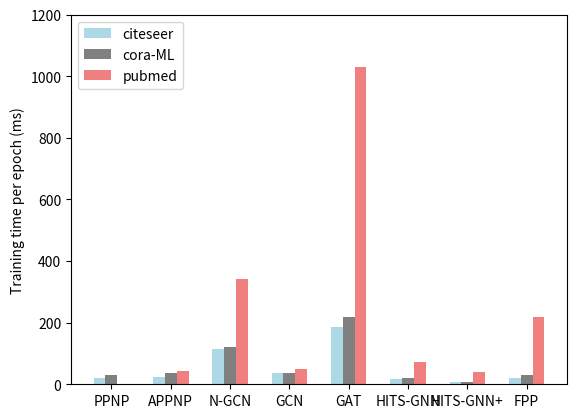

Write the Python code that produced this figure.
# [redacted]

import matplotlib.pyplot as plt
import numpy as np


#[18.181818181818183, 0.0, 38.38383838383838, 0.0, 14.14141414141414, 0.0, 29.292929292929294]
#[18.27956989247312, 0.0, 43.01075268817204, 0.0, 15.053763440860216, 0.0, 23.655913978494624]
#[12.643678160919542, 0.0, 39.08045977011494, 0.0, 12.643678160919542, 0.0, 35.63218390804598]


species = ('PPNP', 'APPNP', 'N-GCN',  'GCN', 'GAT', 'HITS-GNN', 'HITS-GNN+', 'FPP')
edge_distribution = {
    'citeseer': (18.9, 23.1, 115.9, 35.3, 187.0, 17.3, 6.0, 21.4),
    'cora-ML': (29.7, 36.2, 119.8, 36.5, 217.4, 20.1, 8.71, 28.9),
    'pubmed': (0, 43.3, 342.6, 48.3, 1029.8, 72.3, 39.6, 220.0),

}

x = np.arange(len(species))  # the label locations
width = 0.20  # the width of the bars
multiplier = 0

fig, ax = plt.subplots()

color=['lightblue', 'grey', 'lightcoral']

for attribute, measurement in edge_distribution.items():
    offset = width * multiplier
    rects = ax.bar(x + offset, measurement, width, label=attribute,color=color[multiplier])
    #ax.bar_label(rects, padding=3)
    multiplier += 1

# Add some text for labels, title and custom x-axis tick labels, etc.
ax.set_ylabel('Training time per epoch (ms)')
#ax.set_title('Counts of Trapped Edges')
ax.set_xticks(x + width, species)
ax.legend(loc='upper left', ncols=1)
ax.set_ylim(0, 1200)

#plt.xlabel('Test Distribution')

plt.show()



